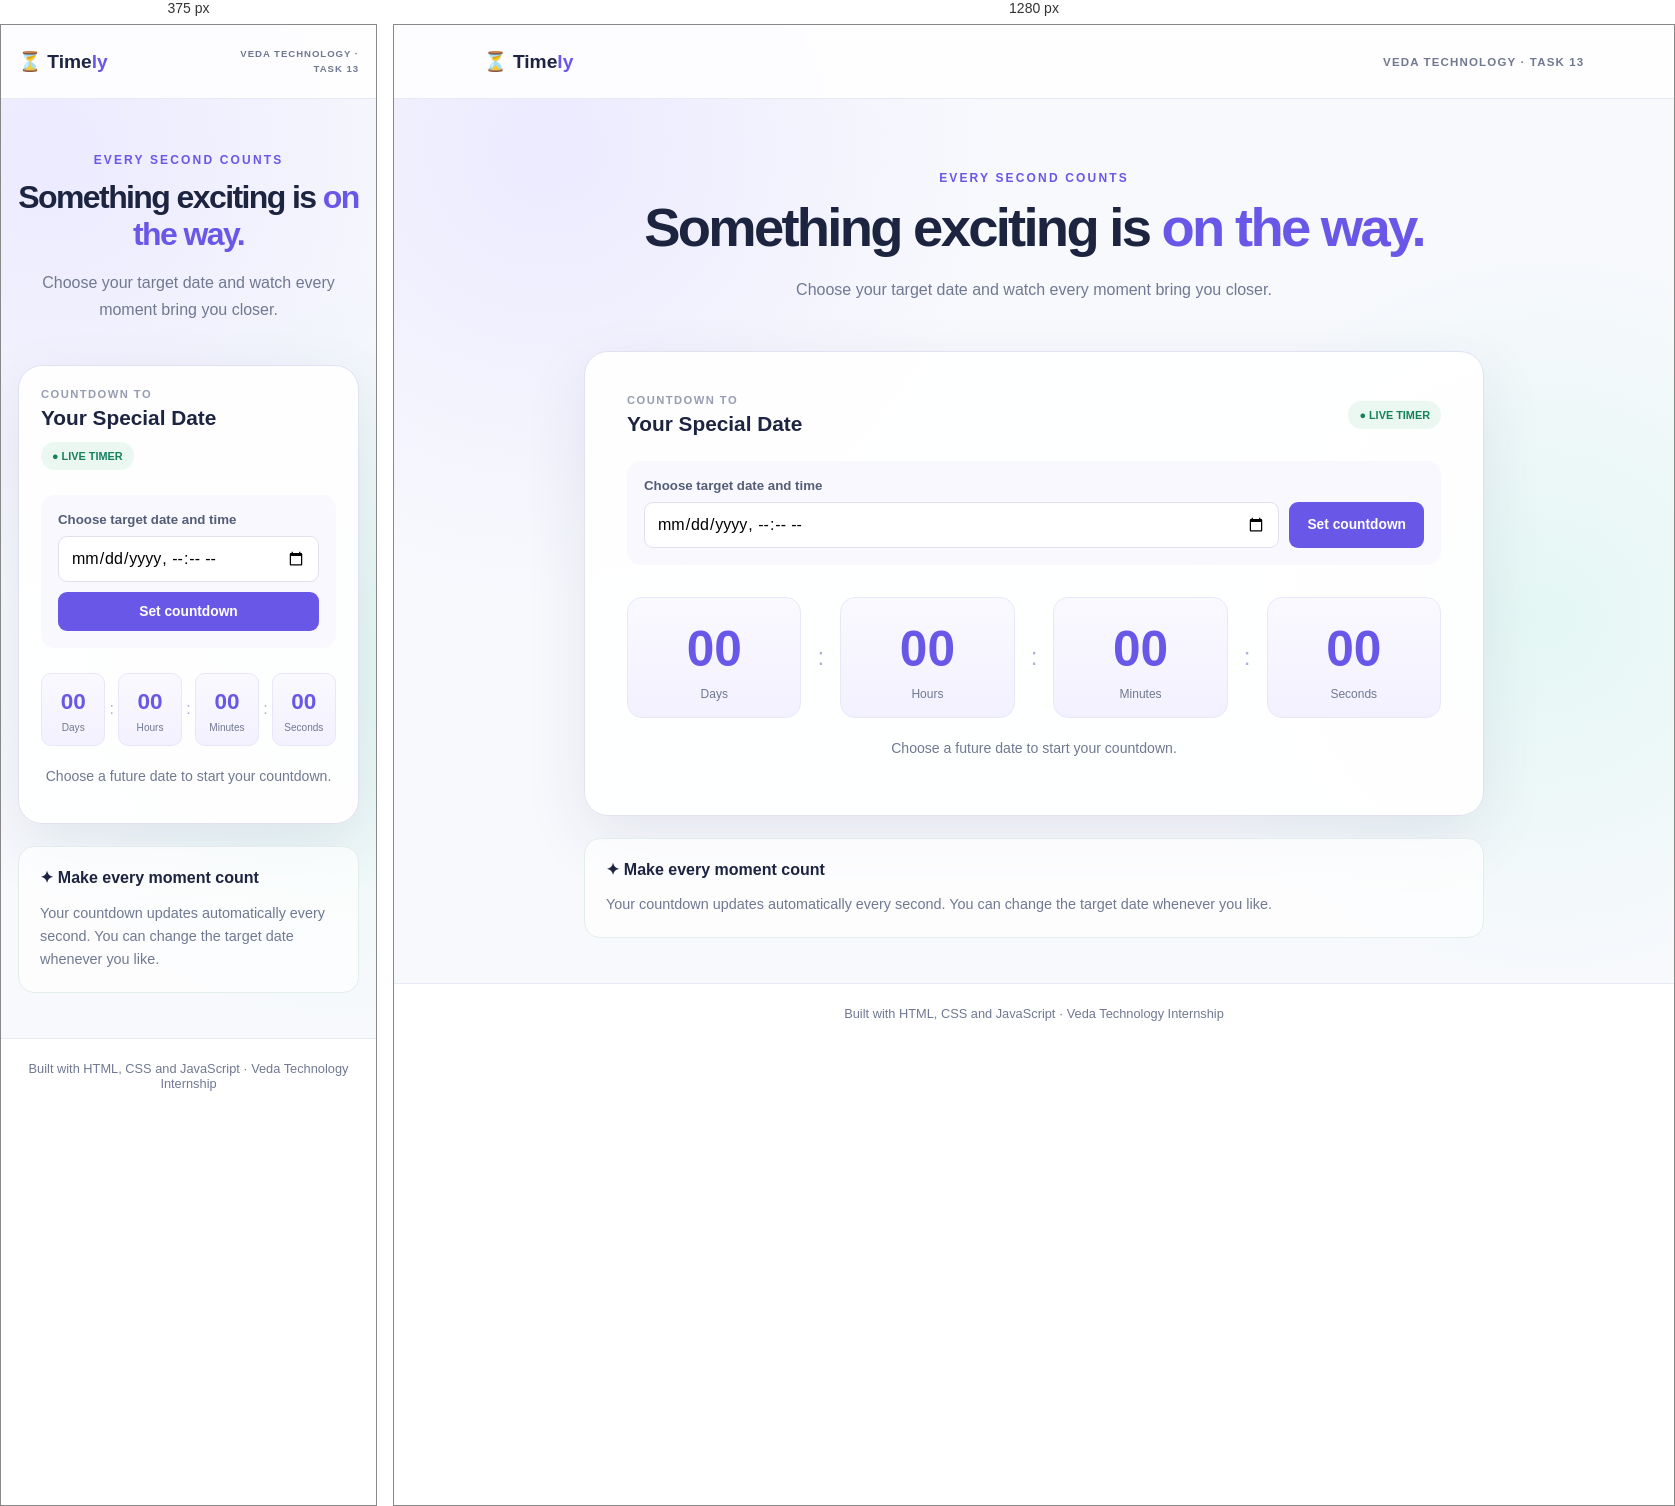
Rendered at 375 px and 1280 px, left to right.

<!-- file: index.html -->
<!doctype html>
<html lang="en"><head><meta charset="UTF-8"><meta name="viewport" content="width=device-width, initial-scale=1"><meta name="description" content="Responsive countdown timer"><title>Countdown Timer | Task 13</title><link rel="stylesheet" href="style.css"><script src="script.js" defer></script></head>
<body><header><a class="brand" href="#">⏳ Time<span>ly</span></a><span class="task">VEDA TECHNOLOGY · TASK 13</span></header>
<main><section class="hero"><p class="eyebrow">EVERY SECOND COUNTS</p><h1>Something exciting is <span>on the way.</span></h1><p class="subtitle">Choose your target date and watch every moment bring you closer.</p></section>
<section class="panel"><div class="panel-head"><div><p class="label">COUNTDOWN TO</p><h2 id="timer-title">Your Special Date</h2></div><span class="live">● LIVE TIMER</span></div>
<form id="date-form"><label for="target-date">Choose target date and time</label><div class="controls"><input type="datetime-local" id="target-date" required><button type="submit">Set countdown</button></div></form>
<div class="countdown" aria-label="Time remaining" aria-live="polite"><div class="time"><b id="days">00</b><small>Days</small></div><i>:</i><div class="time"><b id="hours">00</b><small>Hours</small></div><i>:</i><div class="time"><b id="minutes">00</b><small>Minutes</small></div><i>:</i><div class="time"><b id="seconds">00</b><small>Seconds</small></div></div>
<p id="status" role="status" aria-live="polite">Choose a future date to start your countdown.</p></section>
<section class="tip"><strong>✦ Make every moment count</strong><p>Your countdown updates automatically every second. You can change the target date whenever you like.</p></section></main>
<footer>Built with HTML, CSS and JavaScript · Veda Technology Internship</footer></body></html>

/* @media block from style.css */
@media(max-width:600px){header{padding:13px 17px}.task{max-width:130px;text-align:right;font-size:.6rem;line-height:1.5}.hero{padding:42px 0 26px}.panel-head{align-items:flex-start;flex-direction:column}.controls{flex-direction:column}input{width:100%}.countdown{gap:4px;margin-top:25px}.time{padding:15px 2px 12px;border-radius:10px}.time b{font-size:clamp(1.25rem,6vw,1.9rem)}.time small{font-size:.63rem;margin-top:7px}.countdown i{font-size:1rem}}